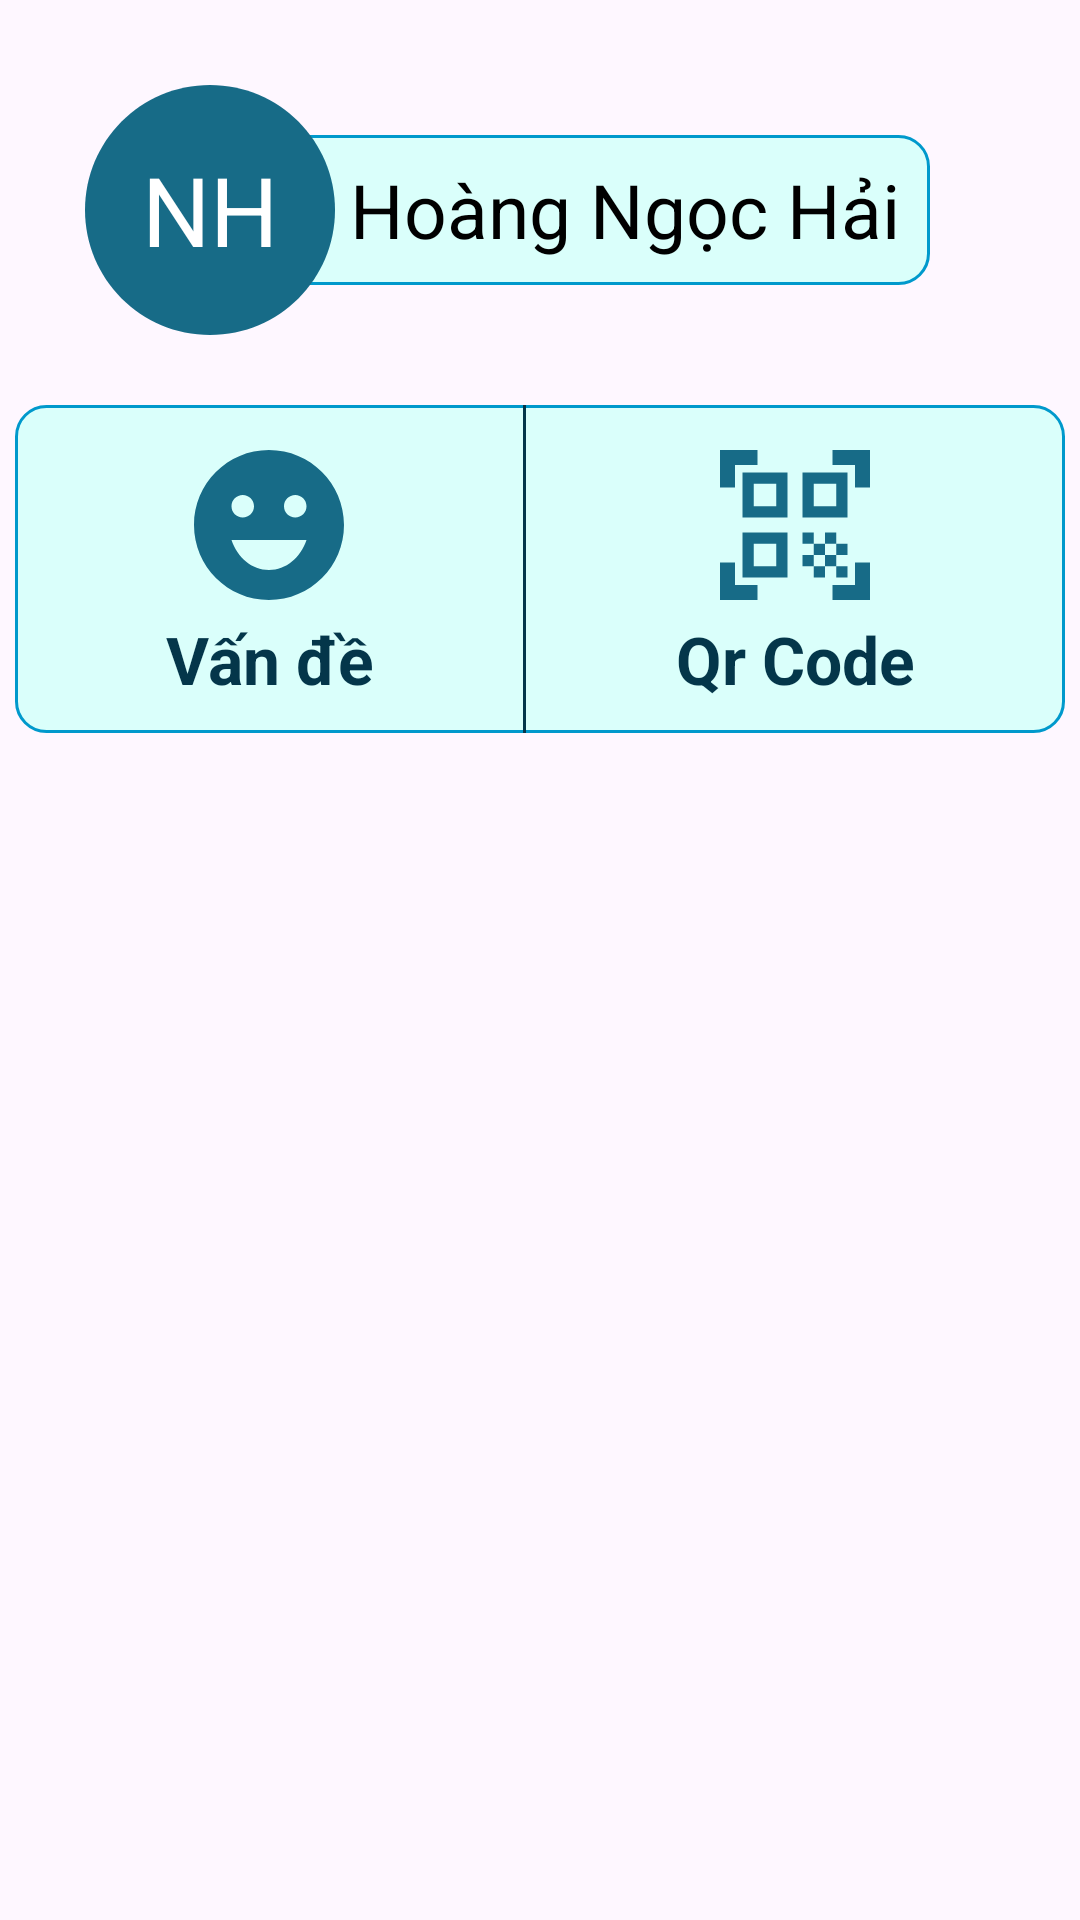

Android layout source for this screen:
<!-- AndroidManifest.xml: application theme Theme.ResidentialManagementApp -->
<!-- res/layout/fragment_home.xml -->
<?xml version="1.0" encoding="utf-8"?>
<layout xmlns:android="http://schemas.android.com/apk/res/android"
    xmlns:app="http://schemas.android.com/apk/res-auto"
    xmlns:tools="http://schemas.android.com/tools">

    <data>

    </data>

    <androidx.constraintlayout.widget.ConstraintLayout
        android:layout_width="match_parent"
        android:layout_height="match_parent"
        tools:context=".fragment.HomeFragment">

        <androidx.constraintlayout.widget.ConstraintLayout
            android:id="@+id/name"
            android:layout_width="wrap_content"
            android:layout_height="wrap_content"
            android:layout_marginStart="20dp"
            android:layout_marginTop="20dp"
            app:layout_constraintStart_toStartOf="parent"
            app:layout_constraintTop_toTopOf="parent">

            <TextView
                android:id="@+id/signature"
                android:layout_width="100dp"
                android:layout_height="100dp"
                android:background="@drawable/baseline_circle_24"
                android:elevation="1dp"
                android:gravity="center"
                android:text="NH"
                android:textColor="@color/white"
                android:textSize="32sp"
                app:layout_constraintStart_toStartOf="parent"
                app:layout_constraintTop_toTopOf="parent" />

            <TextView
                android:id="@+id/userName"
                android:layout_width="260dp"
                android:layout_height="50dp"
                android:layout_marginStart="30dp"
                android:background="@drawable/name_shape"
                android:gravity="end|center_vertical"
                android:paddingEnd="10dp"
                android:text="Hoàng Ngọc Hải"
                android:textColor="@color/black"
                android:textSize="25sp"
                app:layout_constraintBottom_toBottomOf="parent"
                app:layout_constraintStart_toStartOf="parent"
                app:layout_constraintTop_toTopOf="parent" />
        </androidx.constraintlayout.widget.ConstraintLayout>

        <LinearLayout
            android:id="@+id/select"
            android:layout_width="wrap_content"
            android:layout_height="wrap_content"
            android:layout_marginTop="15dp"
            android:background="@drawable/name_shape"
            android:orientation="horizontal"
            app:layout_constraintEnd_toEndOf="parent"
            app:layout_constraintStart_toStartOf="parent"
            app:layout_constraintTop_toBottomOf="@+id/name">

            <LinearLayout
                android:layout_width="wrap_content"
                android:layout_height="match_parent"
                android:gravity="center_horizontal"
                android:orientation="vertical"
                android:paddingLeft="50dp"
                android:paddingTop="10dp"
                android:paddingRight="50dp"
                android:paddingBottom="10dp">

                <TextView
                    android:layout_width="60dp"
                    android:layout_height="60dp"
                    android:background="@drawable/baseline_emoji_emotions_24" />

                <TextView
                    android:layout_width="wrap_content"
                    android:layout_height="match_parent"
                    android:gravity="center"
                    android:text="Vấn đề"
                    android:textColor="@color/darkBlue"
                    android:textSize="22sp"
                    android:textStyle="bold" />
            </LinearLayout>

            <TextView
                android:layout_width="1dp"
                android:layout_height="match_parent"
                android:background="@drawable/divider_shape" />

            <LinearLayout
                android:id="@+id/qrCode"
                android:layout_width="wrap_content"
                android:layout_height="match_parent"
                android:gravity="center_horizontal"
                android:orientation="vertical"
                android:paddingLeft="50dp"
                android:paddingTop="10dp"
                android:paddingRight="50dp"
                android:paddingBottom="10dp">

                <TextView
                    android:layout_width="60dp"
                    android:layout_height="60dp"
                    android:background="@drawable/baseline_qr_code_scanner_24" />

                <TextView
                    android:layout_width="wrap_content"
                    android:layout_height="match_parent"
                    android:gravity="center"
                    android:text="Qr Code"
                    android:textColor="@color/darkBlue"
                    android:textSize="22sp"
                    android:textStyle="bold" />
            </LinearLayout>
        </LinearLayout>

        
        
        
        
        
        
        
        

    </androidx.constraintlayout.widget.ConstraintLayout>
</layout>
<!-- resources referenced by this layout -->
<resources>
  <color name="black">#FF000000</color>
  <color name="darkBlue">#04364A</color>
  <color name="white">#FFFFFFFF</color>
  <!-- drawable baseline_circle_24 (drawable) -->
  <vector android:height="24dp" android:tint="@color/almostDarkBlue"
      android:viewportHeight="24" android:viewportWidth="24"
      android:width="24dp" xmlns:android="http://schemas.android.com/apk/res/android">
      <path android:fillColor="@android:color/white" android:pathData="M12,2C6.47,2 2,6.47 2,12s4.47,10 10,10 10,-4.47 10,-10S17.53,2 12,2z"/>
  </vector>
  <!-- drawable baseline_emoji_emotions_24 (drawable) -->
  <vector android:height="24dp" android:tint="#176B87"
      android:viewportHeight="24" android:viewportWidth="24"
      android:width="24dp" xmlns:android="http://schemas.android.com/apk/res/android">
      <path android:fillColor="@android:color/white" android:pathData="M11.99,2C6.47,2 2,6.48 2,12c0,5.52 4.47,10 9.99,10C17.52,22 22,17.52 22,12C22,6.48 17.52,2 11.99,2zM8.5,8C9.33,8 10,8.67 10,9.5S9.33,11 8.5,11S7,10.33 7,9.5S7.67,8 8.5,8zM12,18c-2.28,0 -4.22,-1.66 -5,-4h10C16.22,16.34 14.28,18 12,18zM15.5,11c-0.83,0 -1.5,-0.67 -1.5,-1.5S14.67,8 15.5,8S17,8.67 17,9.5S16.33,11 15.5,11z"/>
  </vector>
  <!-- drawable baseline_qr_code_scanner_24 (drawable) -->
  <vector android:height="24dp" android:tint="#176B87"
      android:viewportHeight="24" android:viewportWidth="24"
      android:width="24dp" xmlns:android="http://schemas.android.com/apk/res/android">
      <path android:fillColor="@android:color/white" android:pathData="M9.5,6.5v3h-3v-3H9.5M11,5H5v6h6V5L11,5zM9.5,14.5v3h-3v-3H9.5M11,13H5v6h6V13L11,13zM17.5,6.5v3h-3v-3H17.5M19,5h-6v6h6V5L19,5zM13,13h1.5v1.5H13V13zM14.5,14.5H16V16h-1.5V14.5zM16,13h1.5v1.5H16V13zM13,16h1.5v1.5H13V16zM14.5,17.5H16V19h-1.5V17.5zM16,16h1.5v1.5H16V16zM17.5,14.5H19V16h-1.5V14.5zM17.5,17.5H19V19h-1.5V17.5zM22,7h-2V4h-3V2h5V7zM22,22v-5h-2v3h-3v2H22zM2,22h5v-2H4v-3H2V22zM2,2v5h2V4h3V2H2z"/>
  </vector>
  <!-- drawable divider_shape (drawable) -->
  <?xml version="1.0" encoding="utf-8"?>
  <shape xmlns:android="http://schemas.android.com/apk/res/android">
      <solid android:color="@color/darkBlue" />
  </shape>
  <!-- drawable name_shape (drawable) -->
  <?xml version="1.0" encoding="utf-8"?>
  <shape xmlns:android="http://schemas.android.com/apk/res/android">
      <solid android:color="#DAFFFB" /> 
      <corners android:radius="10dp" /> 
      <stroke
          android:width="1dp"
          android:color="@android:color/holo_blue_dark" />
  </shape>
  <style name="Theme.ResidentialManagementApp" parent="Base.Theme.ResidentialManagementApp" />
  <color name="almostDarkBlue">#176B87</color>
  <style name="Base.Theme.ResidentialManagementApp" parent="Theme.Material3.DayNight.NoActionBar">
          
          
      </style>
</resources>
